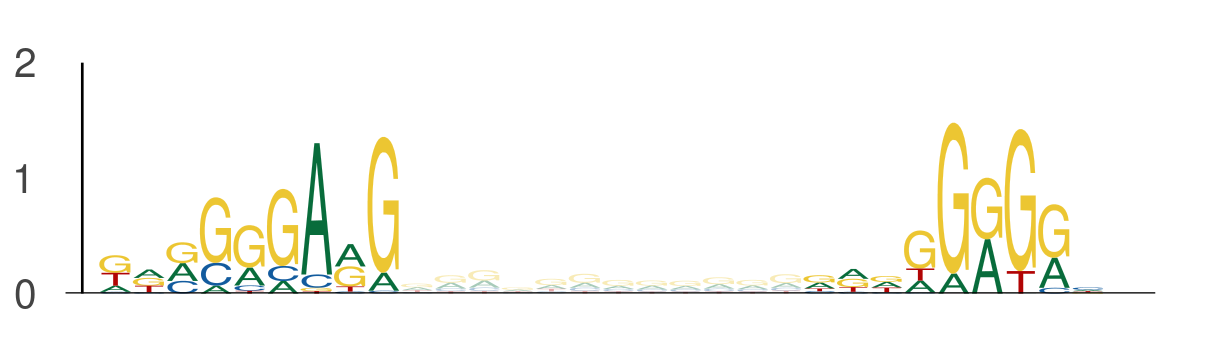

The data file committed next to this chart (first rows):
seq_index, start_position, end_position, is_reversed_complement
2840, 75, 84, 0
2840, 96, 105, 0
686, 121, 130, 0
686, 142, 151, 0
4583, 124, 133, 0
4583, 145, 154, 0
636, 26, 35, 0
636, 47, 56, 0
636, 32, 41, 0
636, 53, 62, 0
3162, 132, 141, 0
3162, 153, 162, 0
4356, 51, 60, 0
4356, 72, 81, 0
2449, 136, 145, 0
2449, 157, 166, 0
1387, 78, 87, 0
1387, 99, 108, 0
3291, 87, 96, 0
3291, 108, 117, 0
3650, 86, 95, 0
3650, 107, 116, 0
5000, 75, 84, 0
5000, 96, 105, 0
731, 88, 97, 0
731, 109, 118, 0
731, 33, 42, 0
731, 54, 63, 0
6097, 32, 41, 0
6097, 53, 62, 0
4168, 108, 117, 0
4168, 129, 138, 0
4782, 99, 108, 0
4782, 120, 129, 0
594, 107, 116, 0
594, 128, 137, 0
5565, 38, 47, 0
5565, 59, 68, 0
1634, 104, 113, 0
1634, 125, 134, 0
1634, 74, 83, 0
1634, 95, 104, 0
2420, 119, 128, 0
2420, 140, 149, 0
1718, 104, 113, 0
1718, 125, 134, 0
1527, 64, 73, 0
1527, 85, 94, 0
1527, 100, 109, 0
1527, 121, 130, 0
5278, 96, 105, 0
5278, 117, 126, 0
5549, 65, 74, 0
5549, 86, 95, 0
5549, 75, 84, 0
5549, 96, 105, 0
2181, 51, 60, 0
2181, 72, 81, 0
2238, 75, 84, 0
2238, 96, 105, 0
... 1,154 more rows
